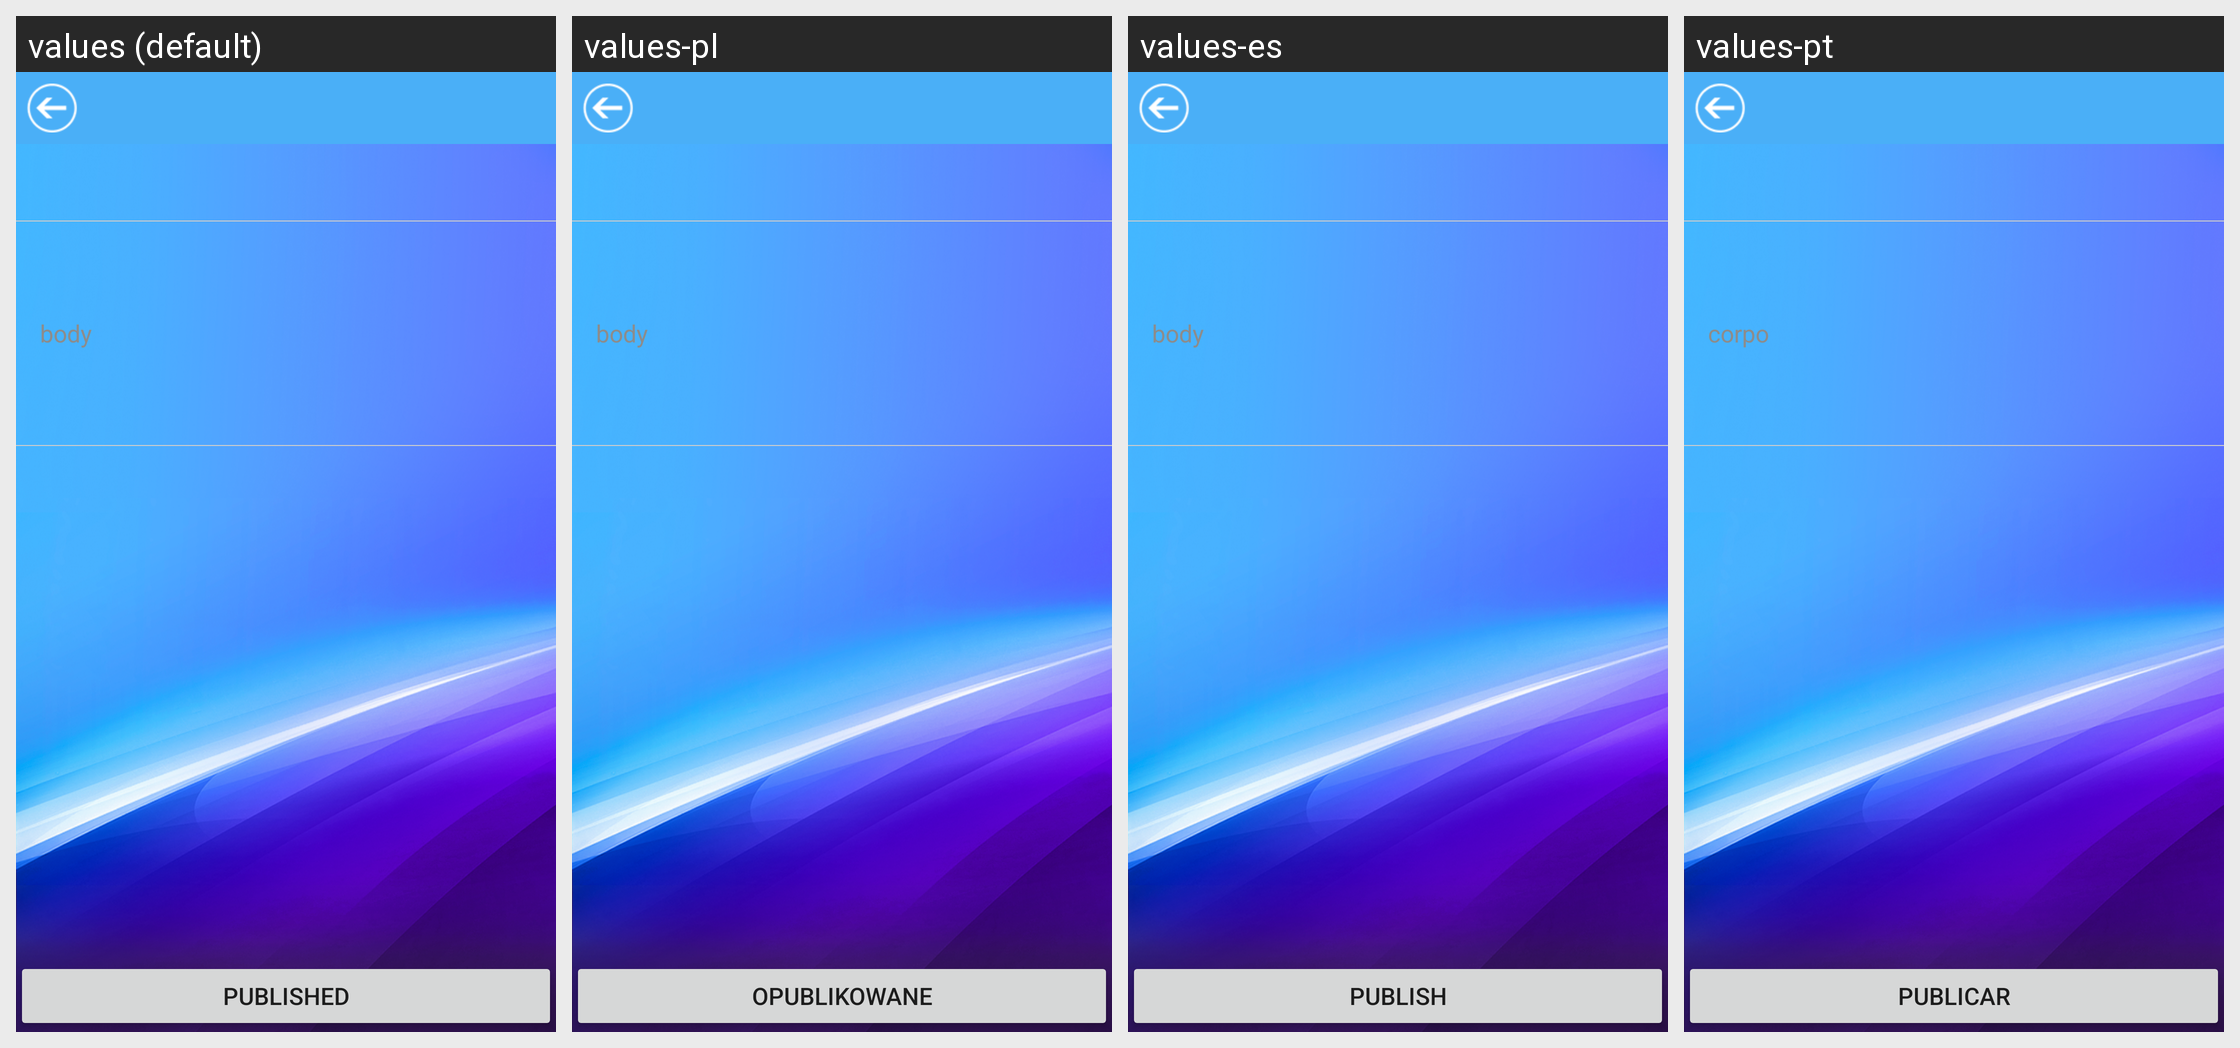

For this localized Android screen grid, give each drawn string resource with its value in every locale shown.
Android screen res/layout/activity_comment2.xml rendered under 4 locales, left to right: values (default), values-pl, values-es, values-pt. Device: Nexus 5 (rendered at 1080×1920; each locale shown at half size, 540×960, under a caption strip naming it); theme AppTheme.
Other locales in the repository, not shown: values-da, values-de, values-de-rDE, values-en, values-fr, values-fr-rFR, values-it, values-ja, values-ja-rJP, values-ko, values-ko-rKR, values-nl, values-ro, values-ru, values-tr, values-vi-rVN, values-zh, values-zh-rCN, values-zh-rHK, values-zh-rTW.
Strings drawn on this screen, with the default value and each locale's value (text and hints the layout hard-codes, and strings that could not be matched under every locale, appear in the picture but are not listed):

comment_content
  values: body
  values-pl: body
  values-es: body
  values-pt: corpo

comment_publish
  values: published
  values-pl: opublikowane
  values-es: Publish
  values-pt: Publicar
